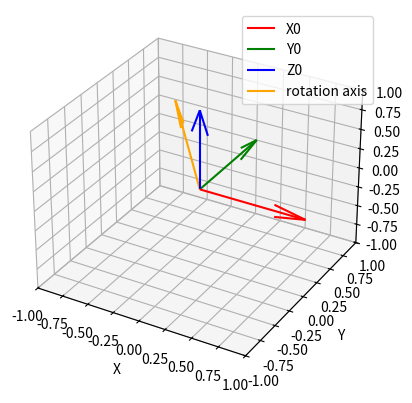

Source code (Python):
import numpy as np
import sympy as sp
import matplotlib.pyplot as plt

np.set_printoptions(suppress=True)
# Input the rotation matrix
r11 = 0
r12 =-1
r13 =0
r21 =0
r22 =0
r23 =-1
r31 =1
r32 =0
r33 =0

a1,a2,a3 = sp.symbols('a1 a2 a3')
wMAt = np.array([[0,-a3,a2],[a3,0,-a1],[-a2,a1,0]]) # Skew symmetric matrix
wMAt2 = wMAt@wMAt
print(wMAt2)

# Calculate the angle theta and axis of rotation
Rot = np.array([[r11,r12,r13],[r21,r22,r23],[r31,r32,r33]])

theta = np.arccos((r11 + r22 + r33 -1)/2)
print('theta: ',theta)
print('sin(theta)= ',np.sin(theta))
print(np.mod(theta,2*np.pi))
if np.isclose(np.sin(theta),0,rtol=1e-2):
    if np.isclose(np.mod(theta,2*np.pi),0,rtol=1e-2): # even integer of pi
        print('Axis undefined, even pi integer')
    else: # odd integer of pi
        # R = I + 2[w]^2
        print('odd integer multiple of pi')
        w = (Rot - np.transpose(Rot))/(2*np.sin(theta))
        what2 = (Rot-np.identity(3))/2
        equations = []
        for i in range(3):
            for j in range(3):
                equations.append(sp.Eq(wMAt2[i, j], what2[i, j]))

        # Step 5: Solve the equations
        solution = sp.solve(equations, (a1, a2, a3))
        wVect = np.array([a1,a2,a3])
        print('solution: ',wVect) 
else:
    # R=e^[ω]θ
    print('Not integer multiple of pi')
    w = (Rot - np.transpose(Rot))/(2*np.sin(theta))
    print('w (skew-symmetric matrix)= ',w)
    wVect = np.array([w[2,1].item(),w[0,2].item(),w[2,0].item()])
    print('w (vector): ', wVect)
    



#  Plotting


origin = np.zeros(3)
x0 = np.transpose(np.array([1,0,0]))
y0 = np.transpose(np.array([0,1,0]))
z0 = np.transpose(np.array([0,0,1]))

# Visualize the coordinate frame
fig = plt.figure()
ax = fig.add_subplot(111, projection='3d')

ax.quiver(*origin, *x0, color='r', label='X0')
ax.quiver(*origin, *y0, color='g', label='Y0')
ax.quiver(*origin, *z0, color='b', label='Z0')
ax.quiver(*origin, *np.array([w[0,2].item(),w[1,0].item(),w[2,1].item()]), color='orange', label='rotation axis')
ax.set_xlim(-1, 1)
ax.set_ylim(-1, 1)
ax.set_zlim(-1, 1)
ax.set_xlabel('X')
ax.set_ylabel('Y')
ax.set_zlabel('Z')
ax.legend()

plt.show()
